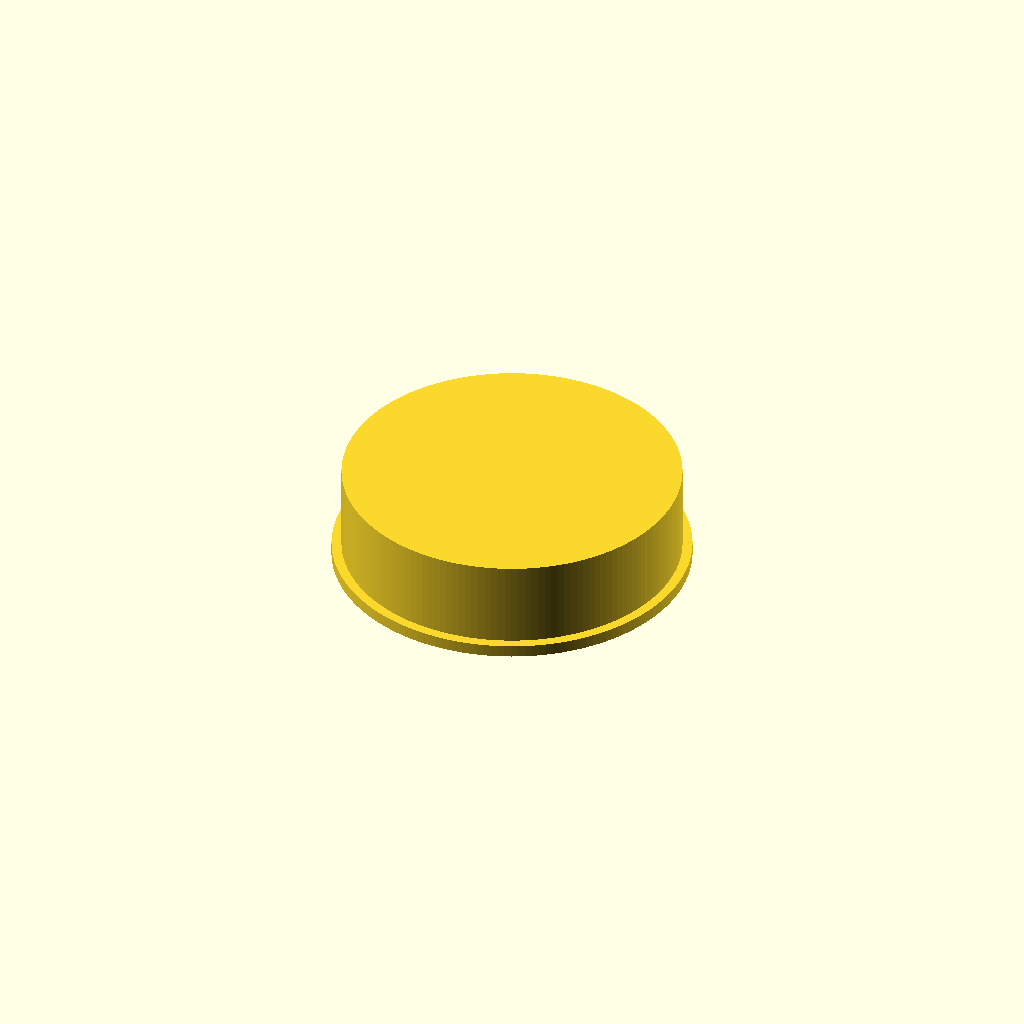
Cell 1: the model at its default parameters.
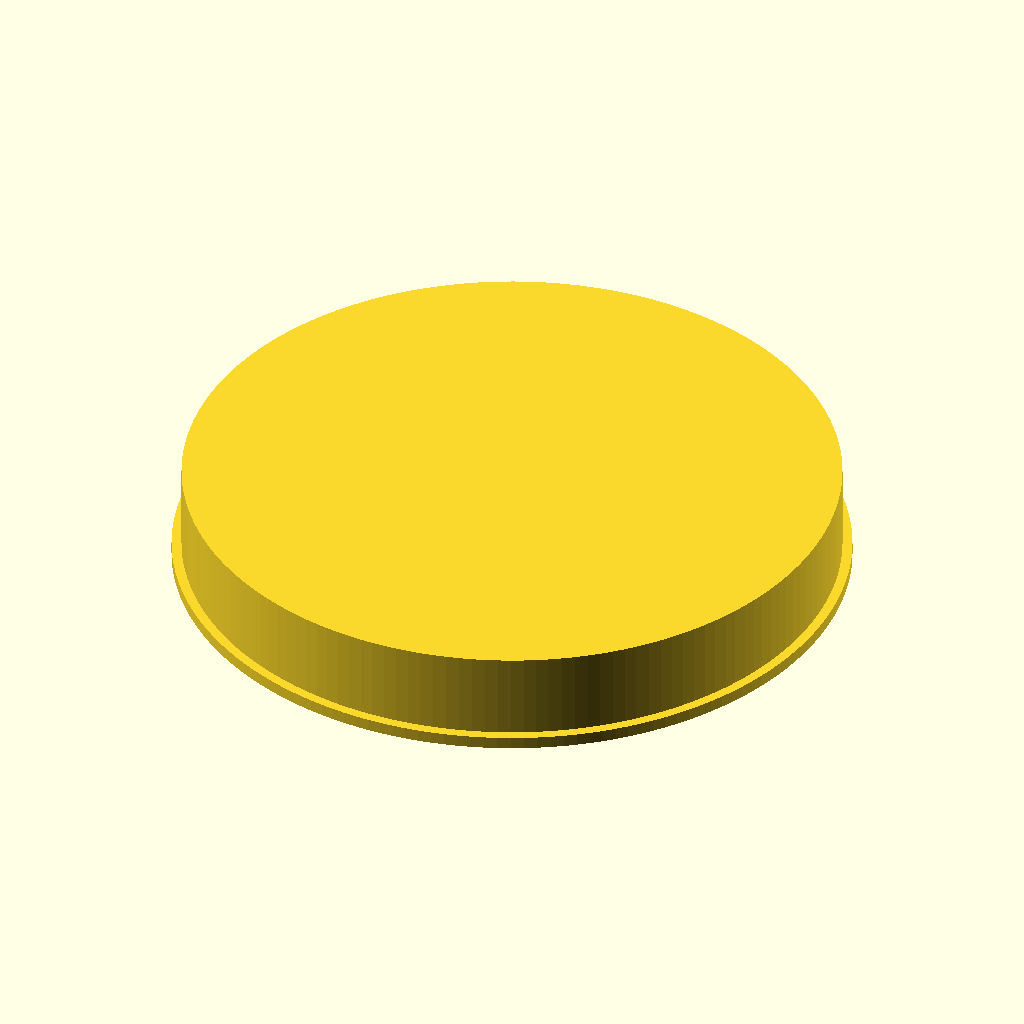
Cell 2 — pipe_outer_diameter set to 320, the other parameters unchanged.
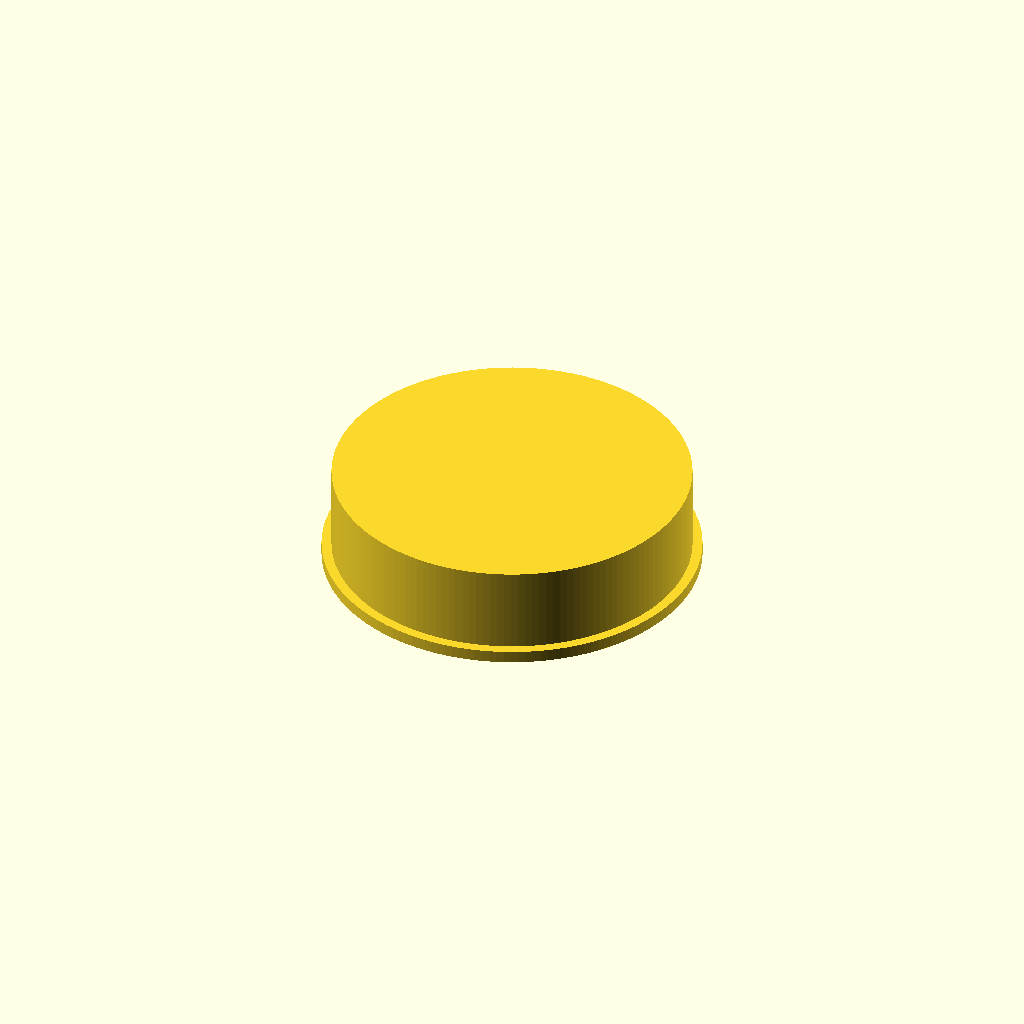
Cell 3: cap_wall_thickness = 10 (everything else at default).
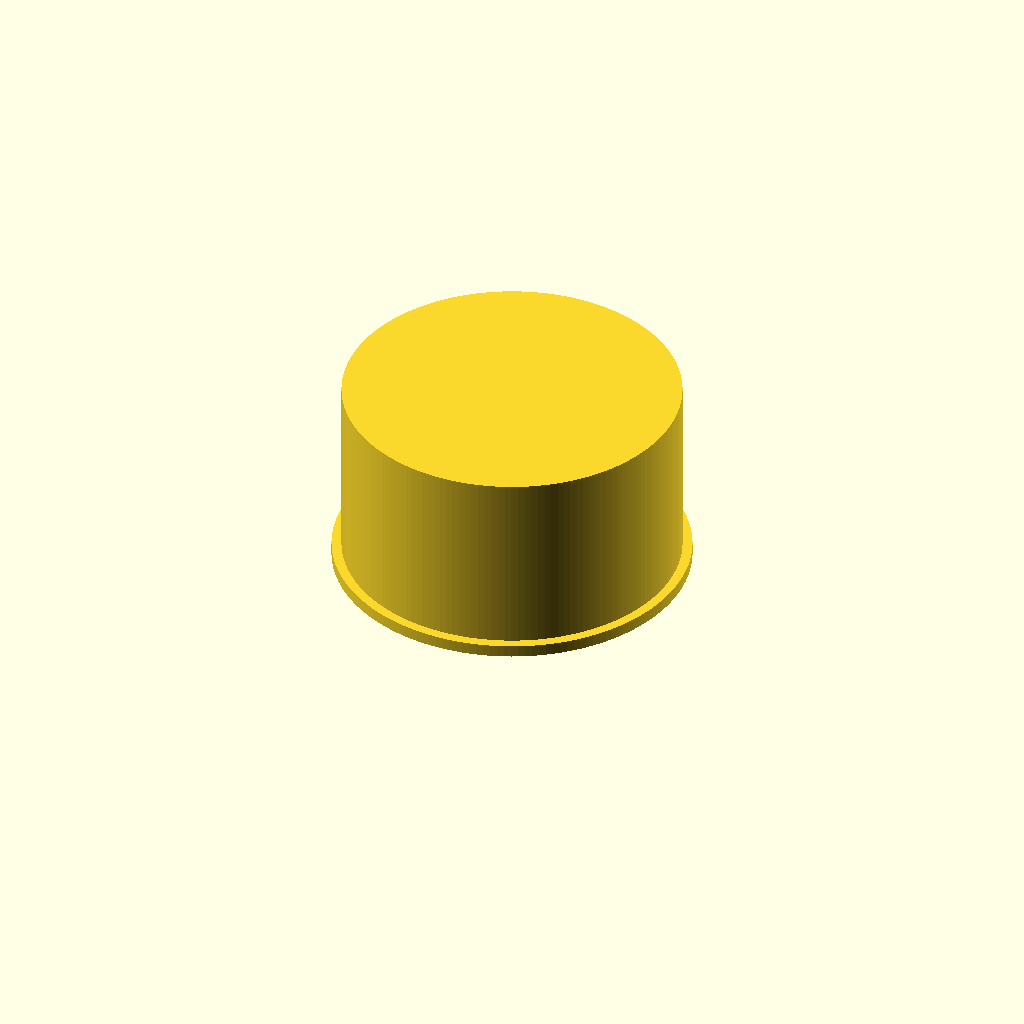
Cell 4 — cap_length set to 100, the other parameters unchanged.
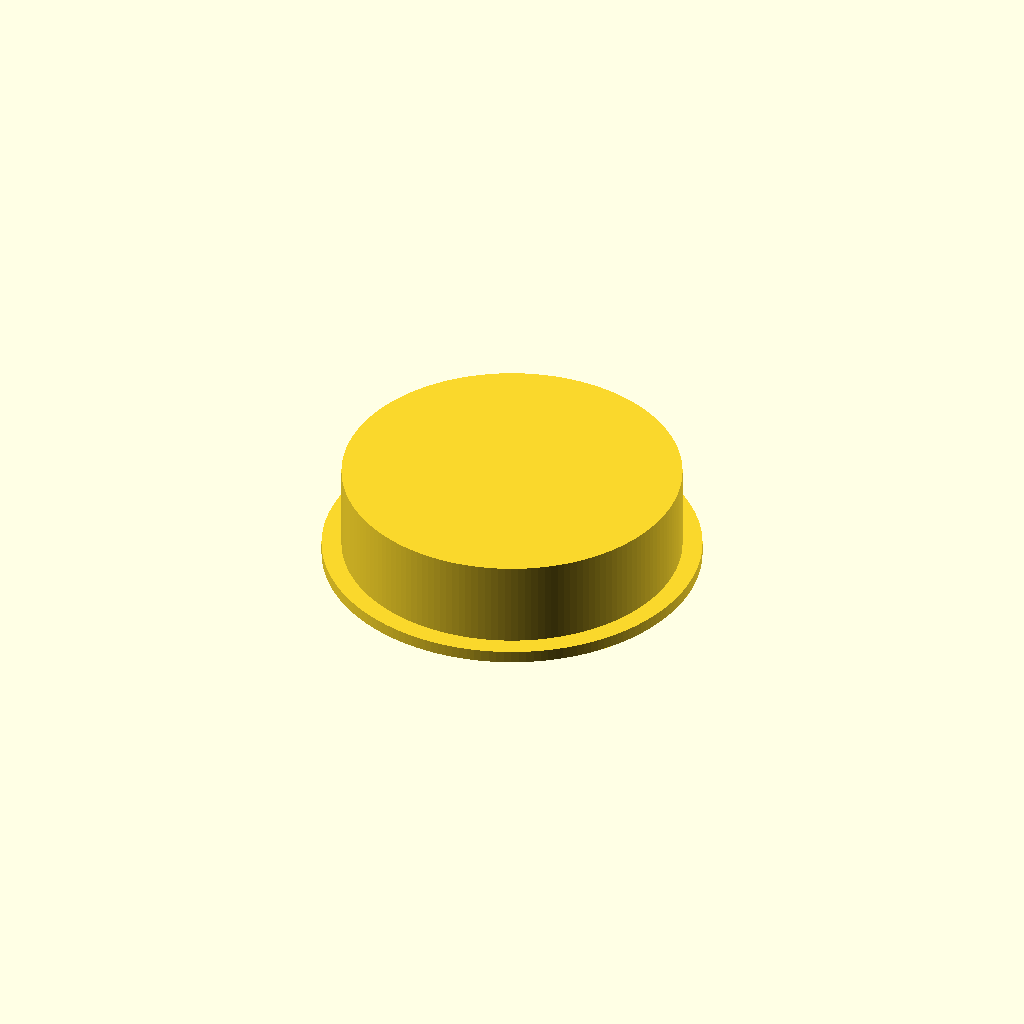
Cell 5 — rim_extra_diameter set to 20, the other parameters unchanged.
All cells are drawn from one camera (rotation 55°, 0°, 25°, orthographic, colour scheme Cornfield), so only the parameter changes between them.
The OpenSCAD source (results/nopscadlib/ablations/no_json_ir/scad/ht_pipe__HT_160_cap.scad):
// HT 160 end cap (one connected solid, manifold-safe)

$fn = 160;

// Parameters (mm)
pipe_outer_diameter = 160;     // OD of pipe
cap_wall_thickness  = 5;       // radial wall thickness of cap body
cap_length          = 50;      // total cap length (open end to closed end)
socket_depth        = 30;      // insertion depth (open end to internal stop)
rim_extra_diameter  = 10;      // outer rim adds to OD (total)
rim_height          = 6;       // axial height of rim/flange at open end
clearance           = 0.6;     // fit clearance over pipe OD
overlap             = 0.2;     // small overlap to ensure robust boolean ops

// Derived diameters
pipe_od   = pipe_outer_diameter;
socket_id = pipe_od + clearance;

cap_od = socket_id + 2*cap_wall_thickness;   // ensures minimum wall thickness even with clearance
rim_od = cap_od + rim_extra_diameter;

// Axial layout (Z=0 at open end, Z=cap_length at closed end)
z_open = 0;
z_end  = cap_length;

// Internal stop face (cavity ends here)
z_stop = socket_depth;

// Safety clamp to avoid negative/zero heights (prevents "blank" geometry)
z_stop_eff = min(max(z_stop, cap_wall_thickness + 1), cap_length - cap_wall_thickness);

module ht_160_cap() {
    difference() {
        // OUTER SOLID: body + rim (connected with overlap)
        union() {
            // Main body
            cylinder(h=cap_length, d=cap_od);

            // Rim/flange at open end
            translate([0, 0, z_open])
                cylinder(h=rim_height + overlap, d=rim_od);
        }

        // INNER VOID: socket cavity from open end to stop face
        translate([0, 0, z_open - overlap])
            cylinder(h=z_stop_eff - z_open + 2*overlap, d=socket_id);

        // Rim underside relief: remove material under rim so it becomes a flange ring
        // Keep a small axial land so rim remains connected to body.
        land_h = max(1, cap_wall_thickness);
        relief_h = max(0, rim_height - land_h);

        if (relief_h > 0)
            translate([0, 0, z_open - overlap])
                cylinder(h=relief_h + 2*overlap, d=cap_od);
    }
}

ht_160_cap();
Parameter table extracted from the source (name, type, default, range or options):
pipe_outer_diameter: number, default 160
cap_wall_thickness: number, default 5
cap_length: number, default 50
socket_depth: number, default 30
rim_extra_diameter: number, default 10
rim_height: number, default 6
clearance: number, default 0.6
overlap: number, default 0.2
z_open: number, default 0
